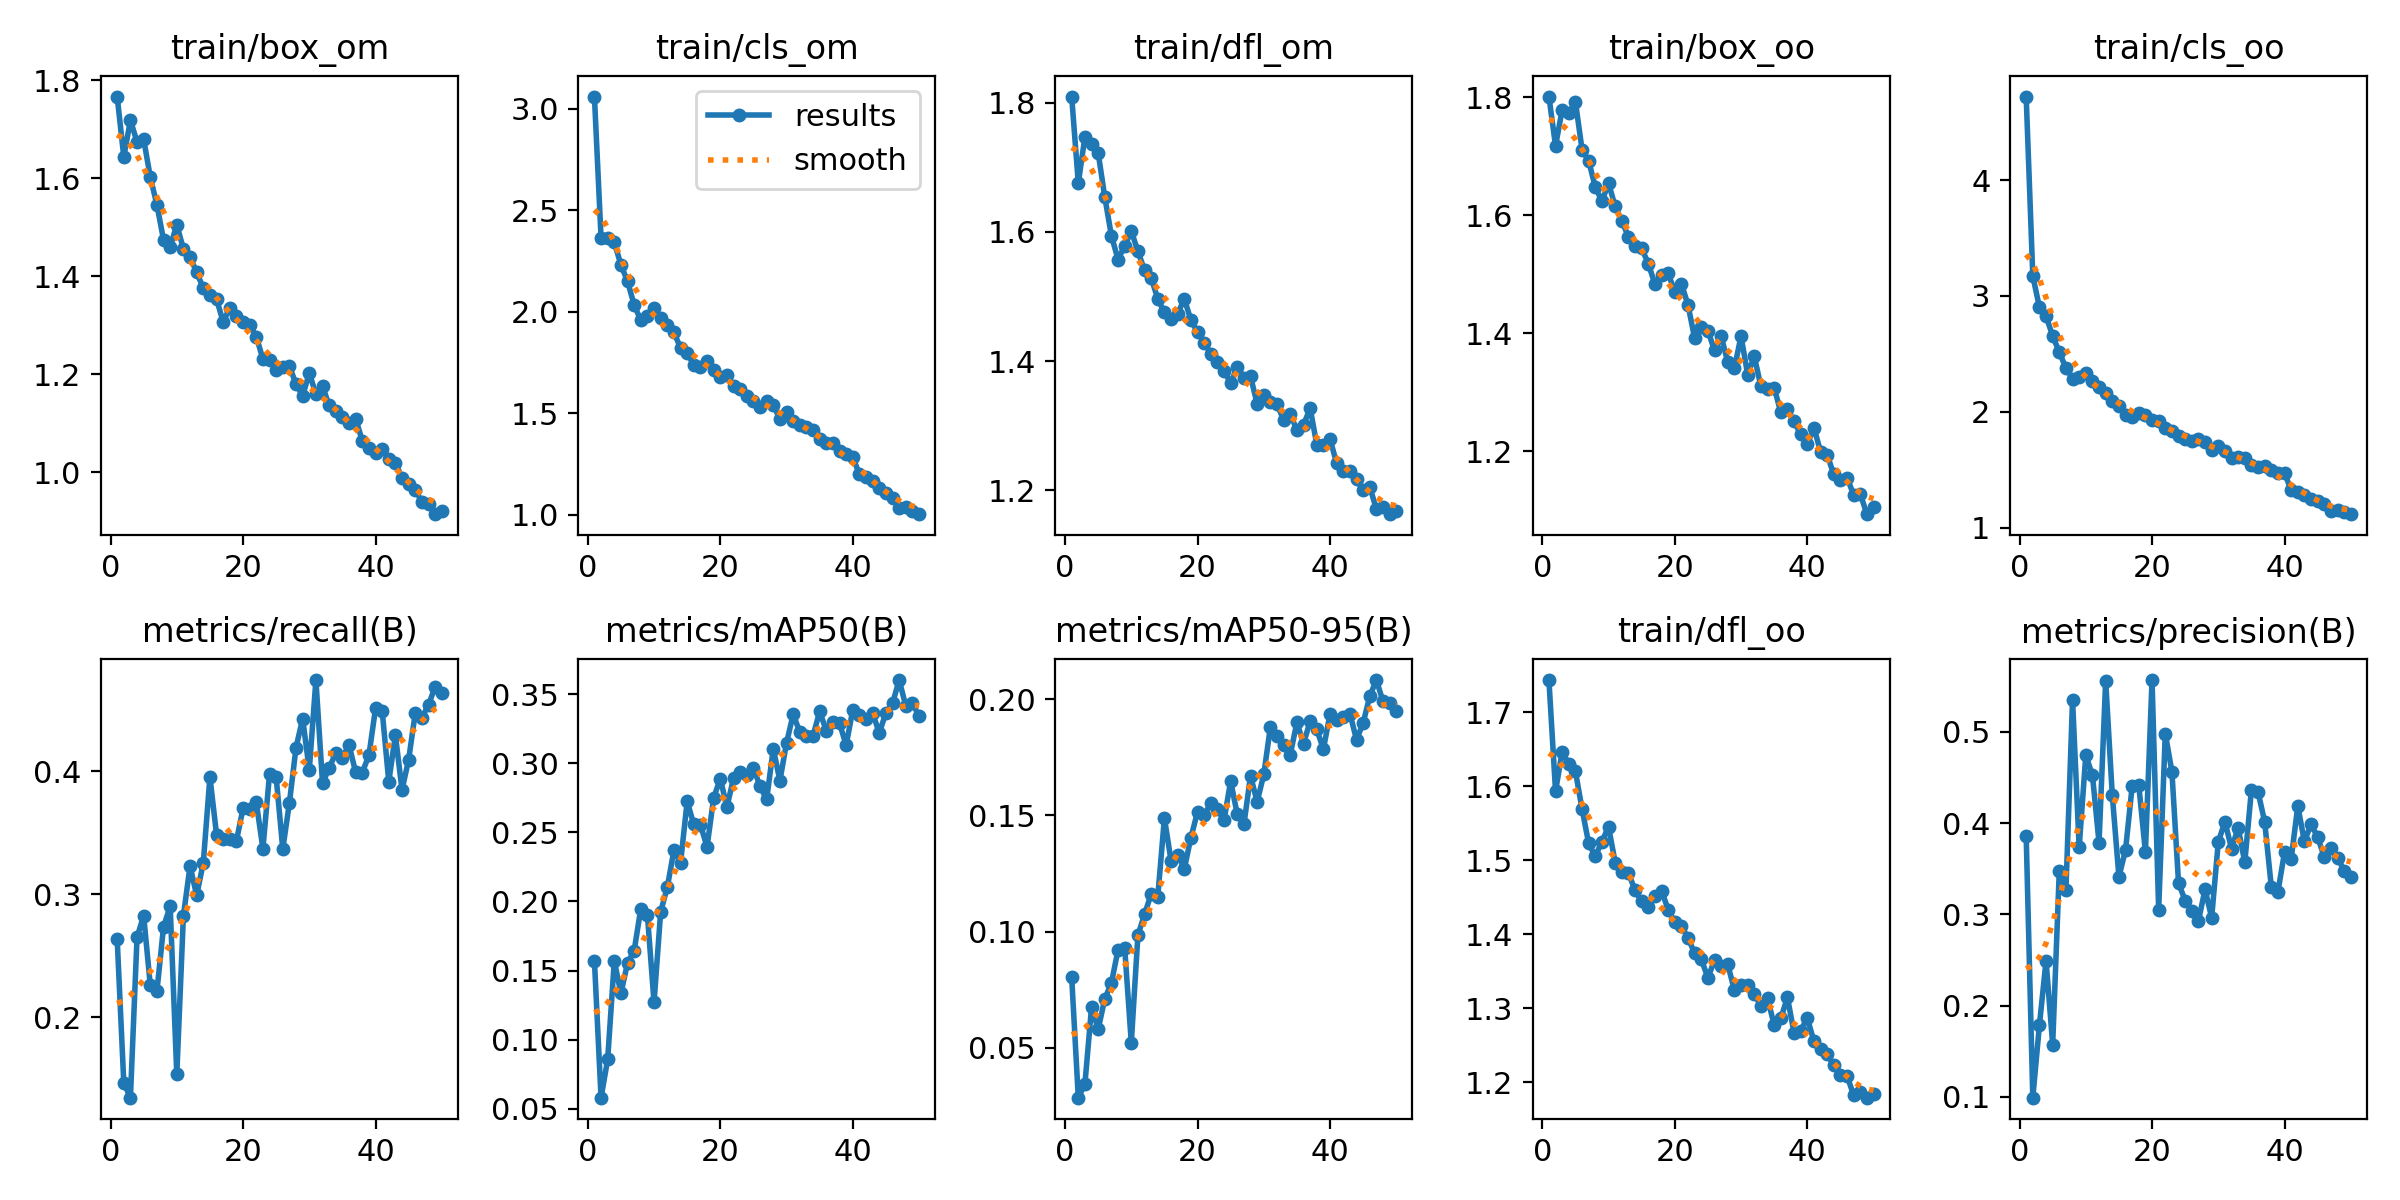

Values plotted in this chart, from the file beside it:
epoch, train/box_om, train/cls_om, train/dfl_om, train/box_oo, train/cls_oo, train/dfl_oo, metrics/precision(B), metrics/recall(B), metrics/mAP50(B), metrics/mAP50-95(B), val/box_om, val/cls_om, val/dfl_om, val/box_oo, val/cls_oo, val/dfl_oo, lr/pg0, lr/pg1, lr/pg2
1, 1.767, 3.06, 1.81, 1.801, 4.721, 1.744, 0.386, 0.2636, 0.1573, 0.08042, 1.757, 3.789, 1.781, 1.764, 4.689, 1.656, 0.0002176, 0.0002176, 0.0002176
2, 1.644, 2.365, 1.676, 1.718, 3.172, 1.593, 0.09915, 0.1467, 0.05811, 0.02851, 2.072, 29.87, 2.131, 2.1, 91.62, 1.982, 0.0004312, 0.0004312, 0.0004312
3, 1.719, 2.362, 1.747, 1.779, 2.902, 1.647, 0.1787, 0.1347, 0.08575, 0.03435, 1.919, 3.358, 2.025, 1.998, 10.02, 1.841, 0.000636, 0.000636, 0.000636
4, 1.674, 2.342, 1.737, 1.773, 2.825, 1.63, 0.2492, 0.2651, 0.157, 0.06751, 1.762, 2.809, 1.791, 1.876, 3.07, 1.65, 0.0006274, 0.0006274, 0.0006274
5, 1.68, 2.231, 1.722, 1.792, 2.655, 1.621, 0.1573, 0.2824, 0.1336, 0.05793, 1.879, 2.903, 1.875, 1.983, 3.384, 1.772, 0.0006274, 0.0006274, 0.0006274
6, 1.603, 2.15, 1.654, 1.711, 2.515, 1.569, 0.3478, 0.226, 0.1555, 0.07104, 1.809, 2.391, 1.855, 1.887, 2.808, 1.743, 0.0006142, 0.0006142, 0.0006142
7, 1.546, 2.033, 1.594, 1.692, 2.378, 1.523, 0.3262, 0.2212, 0.1644, 0.0779, 1.663, 2.51, 1.78, 1.819, 2.766, 1.686, 0.000601, 0.000601, 0.000601
8, 1.474, 1.958, 1.557, 1.648, 2.287, 1.506, 0.535, 0.2736, 0.1947, 0.09214, 1.69, 2.096, 1.752, 1.798, 2.326, 1.678, 0.0005878, 0.0005878, 0.0005878
9, 1.46, 1.979, 1.578, 1.624, 2.3, 1.525, 0.3734, 0.2902, 0.1902, 0.09301, 1.549, 2.041, 1.606, 1.705, 2.254, 1.539, 0.0005745, 0.0005745, 0.0005745
10, 1.506, 2.02, 1.601, 1.654, 2.338, 1.545, 0.4743, 0.1538, 0.127, 0.05217, 2.115, 2.52, 2.03, 2.213, 2.92, 1.924, 0.0005613, 0.0005613, 0.0005613
11, 1.456, 1.968, 1.57, 1.615, 2.265, 1.497, 0.4526, 0.2824, 0.1926, 0.09844, 1.53, 2.012, 1.627, 1.652, 2.263, 1.529, 0.0005481, 0.0005481, 0.0005481
12, 1.44, 1.937, 1.541, 1.59, 2.217, 1.484, 0.3785, 0.3229, 0.2103, 0.1074, 1.544, 1.931, 1.591, 1.663, 2.085, 1.543, 0.0005349, 0.0005349, 0.0005349
13, 1.408, 1.898, 1.529, 1.563, 2.165, 1.483, 0.5558, 0.299, 0.2371, 0.1162, 1.464, 1.796, 1.541, 1.613, 1.96, 1.513, 0.0005217, 0.0005217, 0.0005217
14, 1.376, 1.822, 1.496, 1.547, 2.091, 1.459, 0.4306, 0.3255, 0.2279, 0.1151, 1.527, 1.908, 1.637, 1.721, 2.087, 1.603, 0.0005085, 0.0005085, 0.0005085
15, 1.361, 1.797, 1.475, 1.544, 2.048, 1.445, 0.3411, 0.3951, 0.2724, 0.1489, 1.423, 1.749, 1.545, 1.586, 1.868, 1.493, 0.0004953, 0.0004953, 0.0004953
16, 1.353, 1.737, 1.465, 1.518, 1.973, 1.437, 0.3705, 0.3484, 0.2557, 0.1305, 1.427, 1.739, 1.511, 1.608, 1.88, 1.496, 0.0004821, 0.0004821, 0.0004821
17, 1.307, 1.727, 1.473, 1.483, 1.956, 1.452, 0.4405, 0.3451, 0.2556, 0.133, 1.394, 1.89, 1.503, 1.553, 2.04, 1.469, 0.0004689, 0.0004689, 0.0004689
18, 1.336, 1.755, 1.496, 1.498, 1.993, 1.459, 0.4415, 0.3445, 0.2395, 0.127, 1.4, 1.679, 1.508, 1.611, 1.873, 1.513, 0.0004557, 0.0004557, 0.0004557
19, 1.318, 1.714, 1.464, 1.501, 1.976, 1.433, 0.3682, 0.3434, 0.2749, 0.1404, 1.457, 1.727, 1.519, 1.61, 1.942, 1.502, 0.0004425, 0.0004425, 0.0004425
20, 1.308, 1.68, 1.445, 1.47, 1.928, 1.417, 0.5567, 0.3696, 0.2889, 0.1515, 1.419, 1.628, 1.497, 1.565, 1.764, 1.464, 0.0004293, 0.0004293, 0.0004293
21, 1.301, 1.688, 1.429, 1.484, 1.923, 1.411, 0.3049, 0.3695, 0.2683, 0.15, 1.347, 1.717, 1.463, 1.545, 1.857, 1.435, 0.0004161, 0.0004161, 0.0004161
22, 1.277, 1.634, 1.411, 1.448, 1.862, 1.395, 0.4981, 0.3745, 0.2892, 0.1553, 1.39, 1.62, 1.485, 1.577, 1.779, 1.466, 0.0004029, 0.0004029, 0.0004029
23, 1.231, 1.618, 1.398, 1.391, 1.835, 1.375, 0.4563, 0.337, 0.2938, 0.1528, 1.329, 1.601, 1.428, 1.501, 1.786, 1.41, 0.0003897, 0.0003897, 0.0003897
24, 1.23, 1.585, 1.385, 1.41, 1.795, 1.366, 0.3343, 0.3974, 0.2915, 0.148, 1.356, 1.592, 1.434, 1.554, 1.747, 1.441, 0.0003765, 0.0003765, 0.0003765
25, 1.209, 1.56, 1.365, 1.404, 1.766, 1.342, 0.3151, 0.3949, 0.2968, 0.1648, 1.309, 1.55, 1.416, 1.506, 1.663, 1.409, 0.0003633, 0.0003633, 0.0003633
26, 1.215, 1.531, 1.391, 1.371, 1.747, 1.365, 0.304, 0.3367, 0.2832, 0.1504, 1.366, 1.604, 1.465, 1.538, 1.742, 1.431, 0.00035, 0.00035, 0.00035
27, 1.217, 1.561, 1.374, 1.395, 1.764, 1.357, 0.2926, 0.3742, 0.2739, 0.1462, 1.345, 1.604, 1.456, 1.506, 1.751, 1.428, 0.0003368, 0.0003368, 0.0003368
28, 1.18, 1.54, 1.376, 1.351, 1.742, 1.359, 0.3273, 0.419, 0.3105, 0.167, 1.354, 1.592, 1.444, 1.504, 1.723, 1.42, 0.0003236, 0.0003236, 0.0003236
29, 1.156, 1.472, 1.333, 1.34, 1.674, 1.324, 0.2963, 0.4425, 0.2874, 0.1559, 1.347, 1.605, 1.435, 1.509, 1.726, 1.426, 0.0003104, 0.0003104, 0.0003104
30, 1.203, 1.505, 1.347, 1.395, 1.704, 1.331, 0.3792, 0.401, 0.3146, 0.1676, 1.335, 1.522, 1.435, 1.458, 1.671, 1.393, 0.0002972, 0.0002972, 0.0002972
31, 1.159, 1.464, 1.336, 1.33, 1.662, 1.332, 0.4016, 0.4739, 0.3353, 0.1881, 1.308, 1.503, 1.405, 1.439, 1.611, 1.392, 0.000284, 0.000284, 0.000284
32, 1.176, 1.444, 1.333, 1.361, 1.603, 1.32, 0.372, 0.3901, 0.3226, 0.1842, 1.303, 1.514, 1.393, 1.458, 1.637, 1.388, 0.0002708, 0.0002708, 0.0002708
33, 1.137, 1.432, 1.308, 1.31, 1.614, 1.303, 0.3946, 0.4024, 0.3194, 0.1804, 1.273, 1.479, 1.393, 1.439, 1.592, 1.383, 0.0002576, 0.0002576, 0.0002576
34, 1.125, 1.416, 1.318, 1.305, 1.602, 1.314, 0.3572, 0.4147, 0.3197, 0.1762, 1.293, 1.518, 1.407, 1.442, 1.611, 1.39, 0.0002444, 0.0002444, 0.0002444
35, 1.112, 1.376, 1.292, 1.307, 1.543, 1.278, 0.4362, 0.411, 0.3375, 0.19, 1.318, 1.483, 1.412, 1.468, 1.616, 1.386, 0.0002312, 0.0002312, 0.0002312
36, 1.1, 1.355, 1.301, 1.266, 1.525, 1.286, 0.4342, 0.4212, 0.3235, 0.1809, 1.277, 1.492, 1.391, 1.424, 1.597, 1.372, 0.000218, 0.000218, 0.000218
37, 1.109, 1.355, 1.327, 1.271, 1.531, 1.315, 0.4015, 0.3989, 0.3298, 0.1905, 1.259, 1.451, 1.368, 1.406, 1.576, 1.348, 0.0002048, 0.0002048, 0.0002048
38, 1.064, 1.317, 1.27, 1.25, 1.499, 1.267, 0.3305, 0.3988, 0.3288, 0.187, 1.268, 1.474, 1.373, 1.412, 1.598, 1.357, 0.0001916, 0.0001916, 0.0001916
39, 1.049, 1.3, 1.269, 1.229, 1.473, 1.27, 0.3245, 0.4128, 0.3131, 0.1785, 1.255, 1.462, 1.366, 1.402, 1.593, 1.347, 0.0001784, 0.0001784, 0.0001784
40, 1.04, 1.282, 1.279, 1.211, 1.473, 1.287, 0.368, 0.4508, 0.3386, 0.1937, 1.258, 1.483, 1.375, 1.397, 1.58, 1.351, 0.0001652, 0.0001652, 0.0001652
41, 1.048, 1.202, 1.241, 1.24, 1.322, 1.256, 0.3607, 0.4491, 0.3348, 0.191, 1.265, 1.49, 1.377, 1.404, 1.601, 1.368, 0.0001519, 0.0001519, 0.0001519
42, 1.028, 1.187, 1.229, 1.199, 1.31, 1.246, 0.4184, 0.3914, 0.3316, 0.1925, 1.281, 1.481, 1.385, 1.409, 1.616, 1.368, 0.0001387, 0.0001387, 0.0001387
43, 1.02, 1.167, 1.23, 1.194, 1.284, 1.238, 0.3801, 0.4291, 0.3363, 0.1938, 1.224, 1.462, 1.354, 1.369, 1.573, 1.336, 0.0001255, 0.0001255, 0.0001255
44, 0.9883, 1.132, 1.217, 1.16, 1.248, 1.224, 0.3984, 0.3847, 0.3217, 0.1826, 1.234, 1.477, 1.352, 1.396, 1.636, 1.351, 0.0001123, 0.0001123, 0.0001123
45, 0.9755, 1.107, 1.2, 1.152, 1.227, 1.21, 0.3848, 0.4093, 0.3365, 0.1898, 1.213, 1.457, 1.345, 1.366, 1.605, 1.325, 9.9116e-05, 9.9116e-05, 9.9116e-05
46, 0.9648, 1.082, 1.205, 1.155, 1.2, 1.209, 0.3626, 0.4471, 0.3432, 0.2013, 1.207, 1.441, 1.341, 1.367, 1.564, 1.329, 8.591e-05, 8.591e-05, 8.591e-05
47, 0.9391, 1.036, 1.171, 1.126, 1.147, 1.183, 0.3728, 0.4432, 0.3601, 0.2082, 1.192, 1.439, 1.339, 1.351, 1.567, 1.338, 7.2703e-05, 7.2703e-05, 7.2703e-05
48, 0.9346, 1.037, 1.173, 1.127, 1.152, 1.187, 0.3622, 0.4538, 0.3414, 0.199, 1.189, 1.467, 1.332, 1.356, 1.589, 1.321, 5.9496e-05, 5.9496e-05, 5.9496e-05
49, 0.9145, 1.021, 1.163, 1.093, 1.139, 1.179, 0.3478, 0.4684, 0.3433, 0.1983, 1.194, 1.464, 1.334, 1.371, 1.6, 1.331, 4.629e-05, 4.629e-05, 4.629e-05
50, 0.9205, 1.003, 1.168, 1.105, 1.116, 1.184, 0.341, 0.4633, 0.3342, 0.1949, 1.194, 1.46, 1.331, 1.375, 1.594, 1.323, 3.3083e-05, 3.3083e-05, 3.3083e-05
